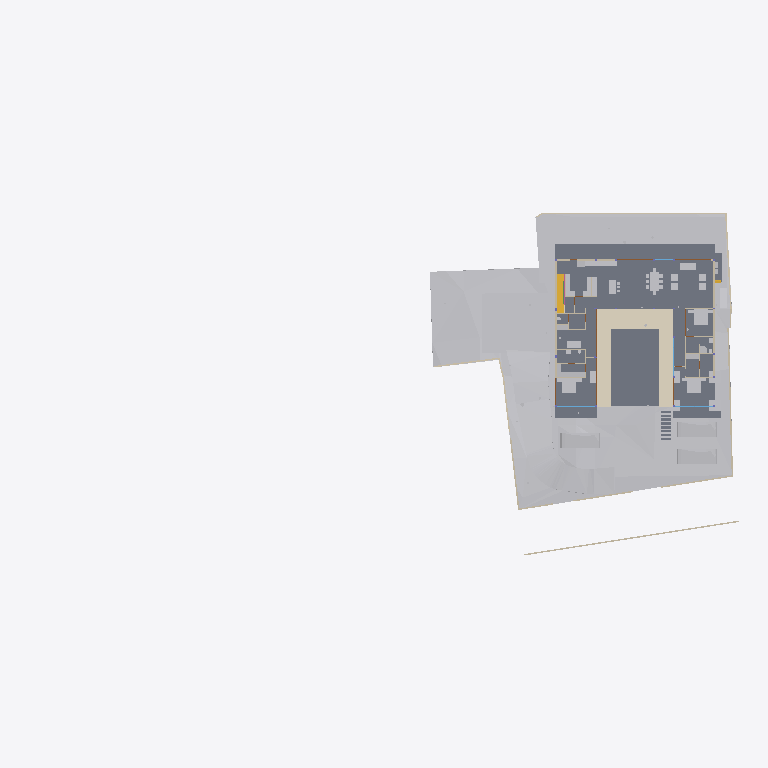
Plan cut of the same IFC building model at storey 'FF Lvl' (level 0.00 m, cut at 1.40 m), seen from above with north up, elements coloured by IFC class: 35 other elements (light grey), 20 walls (beige), 8 slabs (grey), 4 doors (brown), 3 windows (light blue), 1 covering (cream), 1 stair flight (yellow), 1 railing (pink). Cut surfaces are drawn darker.
Extent 91.7 m × 44.2 m × 28.6 m (x, y, z). Storeys (8): Footing at -3.50 m; Site at -2.70 m; GF at -2.55 m; FF Lvl at 0.00 m; FF at 0.45 m; FF Lintel at 3.15 m; schedule at 3.50 m; SF at 3.65 m. Elements (523): 136 IfcBeam, 80 IfcWall, 46 IfcSlab, 44 IfcColumn, 37 IfcDoor, 30 IfcFurniture, 30 IfcWindow, 25 IfcEarthworksCut, 21 IfcGeographicElement, 17 IfcFooting, 14 IfcSanitaryTerminal, 12 IfcCovering.

HEADER;
FILE_DESCRIPTION(('ViewDefinition [CoordinationView]'),'2;1');
FILE_NAME('Manilal.ifc','2025-07-17T19:28:53+05:30',(),(),'IfcOpenShell 0.8.3-alpha250613','Bonsai 0.8.3-alpha250613-9b8357c','');
FILE_SCHEMA(('IFC4X3'));
ENDSEC;
DATA;
#1480=IFCPROJECT('2TuuvCHJz54PsFPcraEbH$',$,'My Project',$,$,$,$,(#3,#128),#1481);
#3305=IFCSITE('0lpfVeOW52QfroqLYyHNY2',$,'My Site',$,$,#26,$,$,$,$,$,$,$,$);
#3313=IFCBUILDING('0MzaWOaS178x5FMqOflU3C',$,'My Building',$,$,#25,$,$,$,$,$,$);
#2081=IFCBUILDINGSTOREY('09kFoqoxrCvB1_fcEsMZsQ',$,'FF',$,$,#217,$,$,$,$);
#2986=IFCBUILDINGSTOREY('0zoFHJ9PnFW80M$mIVDQW3',$,'GF',$,$,#14477,$,$,$,$);
#17145=IFCBUILDINGSTOREY('0MckaoTknA3edZMUNhTyAK',$,'SF',$,$,#17254,$,$,$,$);
#20035=IFCBUILDINGSTOREY('3LpnsPikv4mRTBpfC3WQtx',$,'FF Lvl',$,$,#20051,$,$,$,$);
#23582=IFCBUILDINGSTOREY('0DtUgpQ1b6nBmkLmvc_ehu',$,'FF Lintel',$,$,#23767,$,$,$,$);
#459032=IFCBUILDINGSTOREY('2nxT8wHGnDX9t8LjuK$yoz',$,'Footing',$,$,#459177,$,$,$,$);
#482732=IFCBUILDINGSTOREY('0qJiDzySr4lhgisX7t8beM',$,'Site',$,$,#482753,$,$,$,$);
#485569=IFCBUILDINGSTOREY('33UZQ2TSvAg8IY4x5QCp2i',$,'schedule',$,$,#490135,$,$,$,$);
#457595=IFCGEOGRAPHICELEMENT('1mqx3WFMb0_xZzgY5_pKpf',$,'Site',$,$,$,#458342,$,.TERRAIN.);
#2047=IFCSLAB('0o4IYvr$r5a9xXip1qf77x',$,'Slab',$,$,#57250,#2052,$,$);
#460540=IFCEARTHWORKSCUT('3NfQzW2p90kemh8IGcUxhf',$,'roader',$,$,#461135,#461124,$,.PAVEMENTMILLING.);
#444096=IFCCOVERING('0_sfUdWJL30geCimsSdPtS',$,'Covering',$,$,#444126,#444111,$,$);
#19980=IFCSLAB('0gBflP6QrCERrajZS4Jcb5',$,'Slab',$,$,#244961,#19995,$,$);
#446049=IFCVEHICLE('1yICD2o296ROLrpKuhe72z',$,'Vehicle',$,$,#461269,#446062,$,$);
#446077=IFCVEHICLE('2$JJjIzDr6fuhTHFNPOXyx',$,'Vehicle',$,$,#461274,#446090,$,$);
#446110=IFCVEHICLE('375bP1QIr5xwaw0xewwnFn',$,'Vehicle',$,$,#461279,#446123,$,$);
#363504=IFCSLAB('0r6Ht4Hfz9hfKU4rzPm32Z',$,'Slab',$,$,#363537,#363513,$,$);
#363538=IFCSLAB('0rfp_Ohov2qeqT3_TxdHEi',$,'Slab',$,$,#363567,#363547,$,$);
#441052=IFCWALL('1WNacC15X0Xf0V_b60Qnrw',$,'Wall',$,$,#441102,#441063,$,$);
#7058=IFCFURNITURE('29pE85kkP97uASnGdXI9bH',$,'Furniture',$,$,#493952,#7090,$,$);
#51049=IFCSTAIRFLIGHT('0QDG9AXQX0PgjOZTZBSSJQ',$,'StairFlight',$,$,#330515,#51062,$,12,11,0.183333337306976,0.150000005960464,.STRAIGHT.);
#11846=IFCFURNITURE('39rrc9a3PCpOjz$eiTdf$W',$,'Furniture',$,$,#447512,#11878,$,$);
#11957=IFCFURNITURE('2J33rbez11iRfVrYceM8DY',$,'Furniture',$,$,#305743,#11970,$,$);
#12030=IFCFURNITURE('3B8s7E7fjDlO_NqnYQjYof',$,'Furniture',$,$,#33408,#12043,$,$);
#229124=IFCWALL('3MfSYaOiTA4AjSKpPvRhyi',$,'Wall',$,$,#395482,#229135,$,$);
#449171=IFCFURNITURE('1rzBAdF2XDYQCO3KH26Ul$',$,'Furniture',$,$,#449207,#449182,$,$);
#362573=IFCSLAB('1kNiYiJ25CpB2FM_apFwUL',$,'Slab',$,$,#363002,#362594,$,$);
#395961=IFCWALL('2oTy5UOG136OtM3IP_qiPs',$,'Wall',$,$,#396036,#395972,$,$);
#469709=IFCEARTHWORKSCUT('24tjs_WczFGx2s92wm5ufQ',$,'Cut',$,$,#470177,#469722,$,.BASE_EXCAVATION.);
#244456=IFCFURNISHINGELEMENT('1V34mhiDv5wggbUM6jRsQC',$,'FurnishingElement',$,$,#481815,#244484,$);
#469762=IFCEARTHWORKSCUT('2c4gnIr3v1nAQHoHaKZ1p7',$,'Cut',$,$,#470192,#469775,$,.BASE_EXCAVATION.);
#7098=IFCFURNITURE('3MXk8gWif1ohE$RfY6DOqq',$,'Furniture',$,$,#445182,#7130,$,$);
#26337=IFCWALL('0dMaumaK11Re$pxoZyVSQ9',$,'Wall',$,$,#27501,#26348,$,$);
#26770=IFCWALL('27WVA19Qv4efvQm6cWiqsn',$,'Wall',$,$,#452668,#26781,$,$);
#230171=IFCWALL('1HPS5ge59FQA3Ucv4$dmpm',$,'Wall',$,$,#230227,#230182,$,$);
#229971=IFCWALL('2oOsi6buvCeB4sZT1ijFA2',$,'Wall',$,$,#230065,#229982,$,$);
#19509=IFCFURNISHINGELEMENT('1wEKKIVzjDLeDjVjJGXiki',$,'FurnishingElement',$,$,#446142,#19541,$);
#35319=IFCWALL('2ecVpX7frBE9HnXe73i5Ta',$,'Wall',$,$,#243891,#35339,$,$);
#36042=IFCWALL('2FDZc$1Z57bgSDQnhsHhc1',$,'Wall',$,$,#481726,#36062,$,$);
#27353=IFCWALL('2Y2Bm57Cb8Exxz7st0aRUc',$,'Wall',$,$,#214921,#27364,$,$);
#44057=IFCWALL('1nWrLatmX5UucIWFwHwqn7',$,'Wall',$,$,#492851,#44077,$,$);
#37612=IFCWALL('2oouJeu9XF0PkUjeEvxQOm',$,'Wall',$,$,#502220,#37632,$,$);
#445890=IFCWALL('2QiW7TnGvAygi5PkoeW31n',$,'Wall',$,$,#461527,#445901,$,$);
#469680=IFCEARTHWORKSCUT('3DH8AXGtr84A1S6fSLl6R5',$,'Cut',$,$,#470202,#469693,$,.BASE_EXCAVATION.);
#449470=IFCFURNITURE('297XdECV95zgrEUMPgoxvq',$,'Furniture',$,$,#449514,#449481,$,$);
#27060=IFCWALL('10l$0x7lzBbBMMGF1qxI0s',$,'Wall',$,$,#27511,#27071,$,$);
#469796=IFCEARTHWORKSCUT('1xOkX0EnbDXe45unux$M5M',$,'Cut',$,$,#470182,#469809,$,.BASE_EXCAVATION.);
#469738=IFCEARTHWORKSCUT('2CFy$zORXCoR3tq$xUvFLs',$,'Cut',$,$,#470187,#469751,$,.BASE_EXCAVATION.);
#449257=IFCFURNITURE('2WOkgMLY9DaQ5N36UmDPHK',$,'Furniture',$,$,#481340,#449268,$,$);
#266876=IFCFURNISHINGELEMENT('1EaqRQINj92O5_luxyduwz',$,'FurnishingElement',$,$,#447497,#266904,$);
#130539=IFCWALL('1N0zesiAv8s9$ZcdzUGklQ',$,'Wall',$,$,#482011,#130559,$,$);
#449115=IFCFURNITURE('0r1oMxLo96H9rva9YbPCGB',$,'Furniture',$,$,#463769,#449126,$,$);
#267570=IFCFURNISHINGELEMENT('0xsfNp7ez56h_anoL1l3n4',$,'FurnishingElement',$,$,#267655,#267598,$);
#244541=IFCFURNISHINGELEMENT('2JwwUQmCv2Ae2QjMfamPsc',$,'FurnishingElement',$,$,#265956,#244569,$);
#7138=IFCFURNITURE('07u5w712j3mw4b0aBksq9x',$,'Furniture',$,$,#445192,#7170,$,$);
#7183=IFCFURNITURE('0I7Hp4EB58Eh801L1SZ2MY',$,'Furniture',$,$,#445197,#7196,$,$);
#7204=IFCFURNITURE('0w5hTHOp59R8PIefbPbOxu',$,'Furniture',$,$,#445187,#7217,$,$);
#7230=IFCFURNITURE('257RdHH05EBOcTJGwoEUlD',$,'Furniture',$,$,#445202,#7243,$,$);
#97245=IFCFURNITURE('12HNCs16rDfwTzmyXQzSEm',$,'Furniture',$,$,#97445,#97258,$,$);
#97271=IFCFURNITURE('264iryIv5DPeHKPV4n8Efc',$,'Furniture',$,$,#97450,#97284,$,$);
#25887=IFCWALL('3DOK2PUDn3QwM2HLeZR6QD',$,'Wall',$,$,#452788,#25894,$,$);
#46178=IFCELECTRICAPPLIANCE('1eEaYeX5DEbxuBNwn_MOC2',$,'ElectricAppliance','655L LG Double Door',$,#480406,#46210,$,$);
#499474=IFCDOOR('0szrqqr498PBBVkAQ2TjKb',$,'Door',$,$,#501323,#499510,'04',$,$,$,$,$);
#489850=IFCDOOR('1NFGCr_iH8ORcWSZ6ATjF8',$,'Door',$,$,#496753,#489863,'03',$,$,$,$,$);
#312328=IFCSANITARYTERMINAL('2ApYGb9E92GxsnAmMhtfWI',$,'SanitaryTerminal',$,$,#447542,#312360,$,$);
#1526=IFCWALL('1CCeDmF7D6CgViS7R2QfSU',$,'Wall',$,$,#492043,#1527,$,$);
#1342=IFCWALL('1zYAwAgZ94A9q2Xf$lP7Cn',$,'Wall',$,$,#492162,#1343,$,$);
#489533=IFCWINDOW('2LZJ1AvFfBbghYgOnSiaBb',$,'Window',$,$,#494488,#489547,'02',$,$,$,$,$);
#491845=IFCWINDOW('1Ja0SgVRT89Q28FgkOUl1$',$,'Window',$,$,#496828,#491858,'09',$,$,$,$,$);
#491873=IFCWINDOW('3e$JQaRRzFH9WozykfD$tZ',$,'Window',$,$,#496818,#491887,'11',$,$,$,$,$);
#52721=IFCWALL('3HoUgi9751ffyJn8Tt97uA',$,'Wall',$,$,#477860,#52741,$,$);
#493859=IFCDOOR('1FURQyngn3FeKsLNkPNa6l',$,'Door',$,$,#496768,#493872,'18',$,$,$,$,$);
#493920=IFCDOOR('3_z$HjegXDoQKWubeZWTkS',$,'Door',$,$,#496803,#493933,'16',$,$,$,$,$);
#46383=IFCELECTRICAPPLIANCE('2_D_HDgNP7hhO3sllSgE08',$,'ElectricAppliance.001',$,$,#482191,#46415,$,$);
#449426=IFCFURNITURE('2ZM40$ZAb70PRrzHW9LpJ8',$,'Furniture',$,$,#449552,#449437,$,$);
#172760=IFCWALL('2sYuhccprBsBolIfSKHX1A',$,'Wall',$,$,#491592,#172780,$,$);
#54166=IFCRAILING('2bWAJUXWD90xWav81RGVy$',$,'Railing',$,'FRAMELESS_PANEL',#55516,#54172,$,.USERDEFINED.);
#233324=IFCSLAB('2BlEnr04f3vANw00E8t1T3',$,'Slab',$,$,#396343,#233349,$,$);
#233357=IFCSLAB('06iRZLKKfCP8faLo55KHRz',$,'Slab',$,$,#396348,#233382,$,$);
#233390=IFCSLAB('2f2jkuEQ95deHHcp0LeZsL',$,'Slab',$,$,#396353,#233415,$,$);
#449334=IFCFURNITURE('2xTMk_x9f9Fg$66m5Mz6NH',$,'Furniture',$,$,#449385,#449345,$,$);
ENDSEC;
